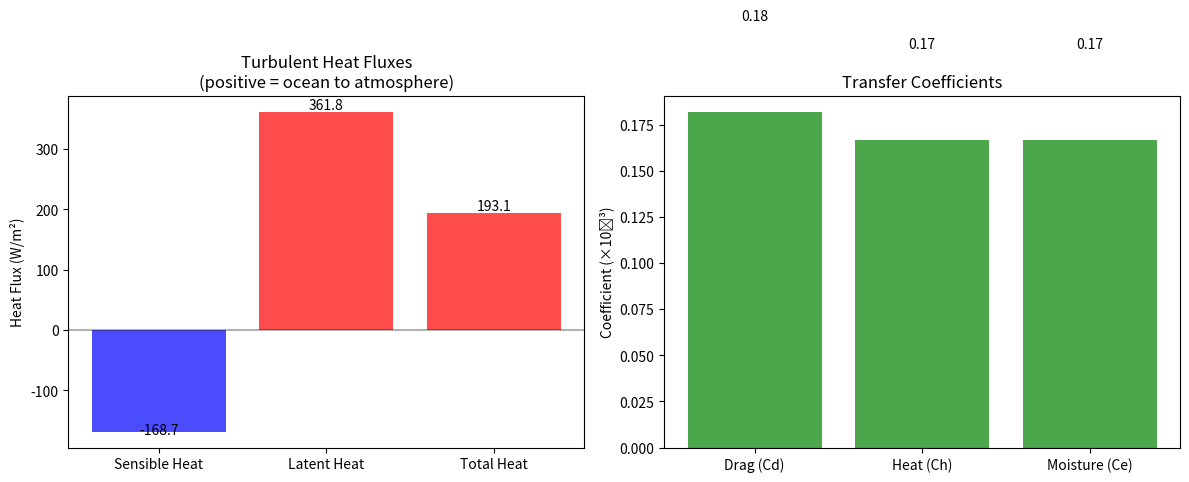

The matplotlib source for this figure:
#!/usr/bin/env python3
"""
Air-Sea Toolbox implementation for Monterey Bay
Calculate sensible and latent heat fluxes and shear stress
for a summer afternoon in Monterey Bay
"""

import numpy as np
import matplotlib.pyplot as plt

# Constants
GRAVITY = 9.81  # m/s^2
CP_AIR = 1004.67  # J/kg/K, specific heat capacity of air at constant pressure
VON_KARMAN = 0.4  # von Karman constant
CP_SW = 3850.0  # J/kg/K, specific heat capacity of seawater
RHO_AIR = 1.22  # kg/m^3, density of air at sea level
RHO_SW = 1025.0  # kg/m^3, density of seawater
LE = 2.5e6  # J/kg, latent heat of evaporation

# --------- Air-Sea Bulk Flux Algorithms ---------

def qsat(T, P=1013.25):
    """
    Calculate saturation specific humidity (kg/kg)
    
    Parameters:
    ----------
    T : float or array_like
        Temperature in degrees Celsius
    P : float or array_like
        Pressure in mb (hPa)
        
    Returns:
    -------
    q : float or array_like
        Saturation specific humidity (kg/kg)
    """
    # Calculate saturation vapor pressure (mb) using Bolton's formula
    es = 6.112 * np.exp((17.67 * T) / (T + 243.5))
    # Convert to specific humidity
    q = 0.622 * es / (P - 0.378 * es)
    # Apply salinity correction for ocean surface (98% of freshwater value)
    return q

def satvap(T):
    """
    Calculate saturation vapor pressure (mb)
    
    Parameters:
    ----------
    T : float or array_like
        Temperature in degrees Celsius
        
    Returns:
    -------
    es : float or array_like
        Saturation vapor pressure (mb)
    """
    # Use Bolton's formula for saturation vapor pressure
    es = 6.112 * np.exp((17.67 * T) / (T + 243.5))
    return es

def rel_humidity_from_q(q, T, P=1013.25):
    """
    Calculate relative humidity from specific humidity
    
    Parameters:
    ----------
    q : float or array_like
        Specific humidity (kg/kg)
    T : float or array_like
        Temperature in degrees Celsius
    P : float or array_like
        Pressure in mb (hPa)
        
    Returns:
    -------
    rh : float or array_like
        Relative humidity (%)
    """
    qs = qsat(T, P)
    rh = 100.0 * q / qs
    return rh

def visc_air(Ta):
    """
    Calculate the kinematic viscosity of air
    
    Parameters:
    ----------
    Ta : float or array_like
        Air temperature in degrees Celsius
        
    Returns:
    -------
    visc : float or array_like
        Kinematic viscosity of air (m^2/s)
    """
    visc = 1.326e-5 * (1 + 6.542e-3 * Ta + 8.301e-6 * Ta**2 - 4.84e-9 * Ta**3)
    return visc

def calc_L(usr, tsr, qsr, Ta, theta_v):
    """
    Calculate the Monin-Obukhov length
    
    Parameters:
    ----------
    usr : float
        Friction velocity (m/s)
    tsr : float
        Temperature scaling parameter (K)
    qsr : float
        Humidity scaling parameter (kg/kg)
    Ta : float
        Air temperature (K)
    theta_v : float
        Virtual potential temperature (K)
        
    Returns:
    -------
    L : float
        Monin-Obukhov length (m)
    """
    # Virtual temperature scaling parameter
    tvsr = tsr * (1 + 0.61 * qsr)
    # Monin-Obukhov length
    L = (usr**2 * theta_v) / (VON_KARMAN * GRAVITY * tvsr)
    return L

def psim_stable(zeta):
    """
    Stability function for momentum in stable conditions
    
    Parameters:
    ----------
    zeta : float or array_like
        z/L, stability parameter
        
    Returns:
    -------
    psim : float or array_like
        Stability function for momentum
    """
    # Limit stability parameter to avoid divergence
    zeta = np.minimum(zeta, 10)
    psim = -5.0 * zeta
    return psim

def psim_unstable(zeta):
    """
    Stability function for momentum in unstable conditions
    
    Parameters:
    ----------
    zeta : float or array_like
        z/L, stability parameter
        
    Returns:
    -------
    psim : float or array_like
        Stability function for momentum
    """
    x = (1.0 - 16.0 * zeta)**0.25
    psim = 2.0 * np.log((1.0 + x) / 2.0) + np.log((1.0 + x*x) / 2.0) - 2.0 * np.arctan(x) + np.pi/2.0
    return psim

def psih_stable(zeta):
    """
    Stability function for heat in stable conditions
    
    Parameters:
    ----------
    zeta : float or array_like
        z/L, stability parameter
        
    Returns:
    -------
    psih : float or array_like
        Stability function for heat
    """
    # Limit stability parameter to avoid divergence
    zeta = np.minimum(zeta, 10)
    psih = -5.0 * zeta
    return psih

def psih_unstable(zeta):
    """
    Stability function for heat in unstable conditions
    
    Parameters:
    ----------
    zeta : float or array_like
        z/L, stability parameter
        
    Returns:
    -------
    psih : float or array_like
        Stability function for heat
    """
    x = (1.0 - 16.0 * zeta)**0.25
    psih = 2.0 * np.log((1.0 + x*x) / 2.0)
    return psih

def calculate_z0(usr, Ta):
    """
    Calculate roughness length for momentum using Charnock relation
    
    Parameters:
    ----------
    usr : float
        Friction velocity (m/s)
    Ta : float
        Air temperature in degrees Celsius
        
    Returns:
    -------
    z0 : float
        Roughness length for momentum (m)
    """
    # Charnock parameter
    alpha_c = 0.011
    # Smooth flow roughness length
    nu = visc_air(Ta)
    z0s = 0.11 * nu / usr
    # Roughness length from Charnock relation
    z0c = alpha_c * usr**2 / GRAVITY
    # Combined roughness length (Smith 1988)
    z0 = z0s + z0c
    return z0

def calculate_z0t(z0, Ta, usr):
    """
    Calculate roughness length for temperature
    
    Parameters:
    ----------
    z0 : float
        Roughness length for momentum (m)
    Ta : float
        Air temperature in degrees Celsius
    usr : float
        Friction velocity (m/s)
        
    Returns:
    -------
    z0t : float
        Roughness length for temperature (m)
    """
    # Reynolds number for roughness length
    nu = visc_air(Ta)
    Re = z0 * usr / nu
    # Roughness Reynolds number threshold
    Rec = 0.11
    
    if Re <= Rec:
        z0t = z0 * np.exp(0)  # Smooth flow
    else:
        z0t = z0 * np.exp(-2.67)  # Rough flow
    
    return z0t

def calculate_z0q(z0, Ta, usr):
    """
    Calculate roughness length for humidity
    
    Parameters:
    ----------
    z0 : float
        Roughness length for momentum (m)
    Ta : float
        Air temperature in degrees Celsius
    usr : float
        Friction velocity (m/s)
        
    Returns:
    -------
    z0q : float
        Roughness length for humidity (m)
    """
    # Reynolds number for roughness length
    nu = visc_air(Ta)
    Re = z0 * usr / nu
    # Roughness Reynolds number threshold
    Rec = 0.11
    
    if Re <= Rec:
        z0q = z0 * np.exp(0)  # Smooth flow
    else:
        z0q = z0 * np.exp(-2.67)  # Rough flow
    
    return z0q

def air_sea_fluxes(u, zu, SST, Ta, za, q, zq, Pa=1015.0, max_iter=20, min_usr=0.1):
    """
    Calculate air-sea fluxes using an iterative approach
    following COARE 3.0 algorithm
    
    Parameters:
    ----------
    u : float
        Wind speed (m/s) at height zu
    zu : float
        Height of wind measurement (m)
    SST : float
        Sea surface temperature (°C)
    Ta : float
        Air temperature (°C) at height za
    za : float
        Height of temperature measurement (m)
    q : float
        Specific humidity (kg/kg) at height zq
    zq : float
        Height of humidity measurement (m)
    Pa : float, optional
        Surface pressure (mb), default 1015.0
    max_iter : int, optional
        Maximum number of iterations, default 20
    min_usr : float, optional
        Minimum friction velocity (m/s), default 0.1
        
    Returns:
    -------
    dict
        Dictionary containing the flux components and other variables
    """
    # Convert temperatures to Kelvin for calculations
    Ta_K = Ta + 273.15
    SST_K = SST + 273.15
    
    # Calculate saturated specific humidity at sea surface
    qs = qsat(SST, Pa)
    
    # Initial neutral transfer coefficients
    Cdn_10 = 1.3e-3  # Neutral drag coefficient at 10m
    Chn_10 = 1.0e-3  # Neutral transfer coefficient for heat at 10m
    Cen_10 = 1.0e-3  # Neutral transfer coefficient for moisture at 10m
    
    # Initial guesses
    usr = max(min_usr, np.sqrt(Cdn_10 * u**2))  # Friction velocity
    tsr = 0.0     # Temperature scaling parameter
    qsr = 0.0     # Humidity scaling parameter
    z0 = 0.0001  # Roughness length initial guess
    z0t = 0.0001 # Thermal roughness length initial guess
    z0q = 0.0001 # Humidity roughness length initial guess
    
    # Calculate virtual temperature
    theta_v = Ta_K * (1.0 + 0.61 * q)
    
    # Monin-Obukhov length initial guess (neutral)
    L = 1000.0  # Large positive value for near-neutral conditions
    
    # Iterative calculation
    for i in range(max_iter):
        # Stability parameter
        zeta_u = zu / L
        zeta_a = za / L
        zeta_q = zq / L
        
        # Stability functions
        if L > 0:  # Stable
            psim_u = psim_stable(zeta_u)
            psih_a = psih_stable(zeta_a)
            psih_q = psih_stable(zeta_q)
        else:      # Unstable
            psim_u = psim_unstable(zeta_u)
            psih_a = psih_unstable(zeta_a)
            psih_q = psih_unstable(zeta_q)
        
        # Update fluxes
        usr = u * VON_KARMAN / (np.log(zu/z0) - psim_u)
        usr = max(usr, min_usr)  # Apply minimum value to avoid division by zero
        
        # Update roughness lengths based on wind stress
        z0 = calculate_z0(usr, Ta)
        z0t = calculate_z0t(z0, Ta, usr)
        z0q = calculate_z0q(z0, Ta, usr)
        
        # Calculate transfer coefficients
        Cd = (VON_KARMAN / (np.log(zu/z0) - psim_u))**2
        Ch = (VON_KARMAN / (np.log(zu/z0) - psim_u)) * (VON_KARMAN / (np.log(za/z0t) - psih_a))
        Ce = (VON_KARMAN / (np.log(zu/z0) - psim_u)) * (VON_KARMAN / (np.log(zq/z0q) - psih_q))
        
        # Update scaling parameters (positive for upward flux, from ocean to atmosphere)
        tsr = Ch / Cd * (Ta - SST)  # Changed sign to match convention
        qsr = Ce / Cd * (q - qs)    # Changed sign to match convention
        
        # Update Monin-Obukhov length
        L_old = L
        L = calc_L(usr, tsr, qsr, Ta_K, theta_v)
        
        # Check for convergence
        if abs(L - L_old) < 0.001 * abs(L_old):
            break
    
    # Calculate fluxes (positive upward, from ocean to atmosphere)
    tau = RHO_AIR * usr**2  # Stress (N/m^2)
    Hs = -RHO_AIR * CP_AIR * usr * tsr  # Sensible heat flux (W/m^2)
    Hl = -RHO_AIR * LE * usr * qsr  # Latent heat flux (W/m^2)
    
    # Return results
    return {
        'tau': tau,          # Wind stress (N/m^2)
        'Hs': Hs,            # Sensible heat flux (W/m^2)
        'Hl': Hl,            # Latent heat flux (W/m^2)
        'usr': usr,          # Friction velocity (m/s)
        'tsr': tsr,          # Temperature scaling parameter (K)
        'qsr': qsr,          # Humidity scaling parameter (kg/kg)
        'z0': z0,            # Roughness length for momentum (m)
        'z0t': z0t,          # Roughness length for temperature (m)
        'z0q': z0q,          # Roughness length for humidity (m)
        'L': L,              # Monin-Obukhov length (m)
        'Cd': Cd,            # Drag coefficient
        'Ch': Ch,            # Transfer coefficient for heat
        'Ce': Ce             # Transfer coefficient for moisture
    }

# --------- Main Program ---------

def main():
    """
    Main function to calculate and display air-sea fluxes for Monterey Bay
    in summer afternoon conditions
    """
    print("Air-Sea Flux Calculations for Monterey Bay (Summer Afternoon)")
    print("-" * 60)
    
    # Input values for a summer afternoon in Monterey Bay
    # Based on NOAA buoy data for Monterey Bay in summer
    u = 5.0        # Wind speed (m/s) - moderate afternoon sea breeze
    zu = 2.0       # Height of wind measurement (m) above water surface
    SST = 15.5     # Sea surface temperature (°C) - typical summer value
    Ta = 17.0      # Air temperature (°C) - warmer than sea surface due to land warming
    za = 2.0       # Height of temperature measurement (m)
    RH = 80.0      # Relative humidity (%) - typical marine environment
    zq = 2.0       # Height of humidity measurement (m)
    Pa = 1015.0    # Atmospheric pressure (mb)
    
    # Calculate specific humidity from relative humidity
    q_sat_air = qsat(Ta, Pa)
    q = RH / 100.0 * q_sat_air
    
    # Calculate saturated specific humidity at sea surface
    qs = qsat(SST, Pa)
    
    # Print humidity gradient information for debugging
    dq = q - qs
    print(f"Input Parameters:")
    print(f"  Wind speed at {zu}m: {u:.1f} m/s")
    print(f"  Sea surface temperature: {SST:.1f} °C")
    print(f"  Air temperature at {za}m: {Ta:.1f} °C")
    print(f"  Relative humidity at {zq}m: {RH:.1f} %")
    print(f"  Specific humidity at {zq}m: {q*1000:.2f} g/kg")
    print(f"  Saturated specific humidity at sea surface: {qs*1000:.2f} g/kg")
    print(f"  Specific humidity difference (air-sea): {dq*1000:.2f} g/kg")
    print(f"  Atmospheric pressure: {Pa:.1f} mb")
    print()
    
    # Calculate air-sea fluxes
    fluxes = air_sea_fluxes(u, zu, SST, Ta, za, q, zq, Pa)
    
    # IMPORTANT: Sign convention for fluxes
    # In our implementation:
    # - Positive heat flux = heat transfer from ocean to atmosphere (ocean cooling)
    # - Negative heat flux = heat transfer from atmosphere to ocean (ocean warming)
    # This is the oceanographic convention (positive upward)
    Hs = fluxes['Hs']
    Hl = fluxes['Hl']
    
    # Display results
    print("Calculated Fluxes:")
    print(f"  Wind stress (τ): {fluxes['tau']*1000:.2f} mN/m²")
    print(f"  Sensible heat flux (Hs): {Hs:.2f} W/m²")
    print(f"  Latent heat flux (Hl): {Hl:.2f} W/m²")
    print(f"  Total turbulent heat flux (Hs + Hl): {Hs + Hl:.2f} W/m²")
    
    # Interpretation of fluxes
    if Hs > 0:
        print(f"  -> Sensible heat is transferring from ocean to atmosphere (ocean cooling)")
    else:
        print(f"  -> Sensible heat is transferring from atmosphere to ocean (ocean warming)")
        
    if Hl > 0:
        print(f"  -> Latent heat is transferring from ocean to atmosphere (evaporation)")
    else:
        print(f"  -> Latent heat is transferring from atmosphere to ocean (condensation)")
    print()
    
    print("Transfer Coefficients:")
    print(f"  Drag coefficient (Cd): {fluxes['Cd']*1000:.2f} × 10⁻³")
    print(f"  Heat transfer coefficient (Ch): {fluxes['Ch']*1000:.2f} × 10⁻³")
    print(f"  Moisture transfer coefficient (Ce): {fluxes['Ce']*1000:.2f} × 10⁻³")
    print()
    
    print("Other Parameters:")
    print(f"  Friction velocity (u*): {fluxes['usr']:.3f} m/s")
    print(f"  Roughness length (z₀): {fluxes['z0']*1000:.3f} mm")
    print(f"  Monin-Obukhov length (L): {fluxes['L']:.1f} m")
    stability = "stable" if fluxes['L'] > 0 else "unstable"
    print(f"  Atmospheric stability: {stability}")
    
    # Calculate evaporation rate (correct sign if needed)
    latent_heat_flux = abs(Hl) if Hl > 0 else 0  # Use only positive latent heat flux for evaporation
    evap_rate = latent_heat_flux / LE  # kg/m²/s
    evap_mm_per_day = evap_rate * 86400  # mm/day
    
    print(f"  Evaporation rate: {evap_mm_per_day:.2f} mm/day")
    
    # Create simple plot of results
    plot_results(fluxes)

def plot_results(fluxes):
    """Create simple plots of the results"""
    fig, axs = plt.subplots(1, 2, figsize=(12, 5))
    
    # Heat fluxes plot
    fluxes_names = ['Sensible Heat', 'Latent Heat']
    fluxes_values = [fluxes['Hs'], fluxes['Hl']]
    
    # Add total as third bar
    fluxes_names.append('Total Heat')
    fluxes_values.append(fluxes['Hs'] + fluxes['Hl'])
    
    # Create bar chart with conditional colors (positive/negative)
    colors = ['blue' if x < 0 else 'red' for x in fluxes_values]
    axs[0].bar(fluxes_names, fluxes_values, color=colors, alpha=0.7)
    axs[0].set_ylabel('Heat Flux (W/m²)')
    axs[0].set_title('Turbulent Heat Fluxes\n(positive = ocean to atmosphere)')
    axs[0].axhline(y=0, color='k', linestyle='-', alpha=0.3)
    
    # Add flux values as text
    for i, v in enumerate(fluxes_values):
        axs[0].text(i, v + np.sign(v)*5, f"{v:.1f}", ha='center')
    
    # Transfer coefficients plot
    coef_names = ['Drag (Cd)', 'Heat (Ch)', 'Moisture (Ce)']
    coef_values = [fluxes['Cd']*1000, fluxes['Ch']*1000, fluxes['Ce']*1000]  # Convert to 10^-3
    
    axs[1].bar(coef_names, coef_values, color='green', alpha=0.7)
    axs[1].set_ylabel('Coefficient (×10⁻³)')
    axs[1].set_title('Transfer Coefficients')
    
    # Add coefficient values as text
    for i, v in enumerate(coef_values):
        axs[1].text(i, v + 0.05, f"{v:.2f}", ha='center')
    
    plt.tight_layout()
    plt.savefig('monterey_bay_fluxes.png', dpi=300, bbox_inches='tight')
    print("\nPlot saved as 'monterey_bay_fluxes.png'")
    plt.show()

if __name__ == "__main__":
    main() 